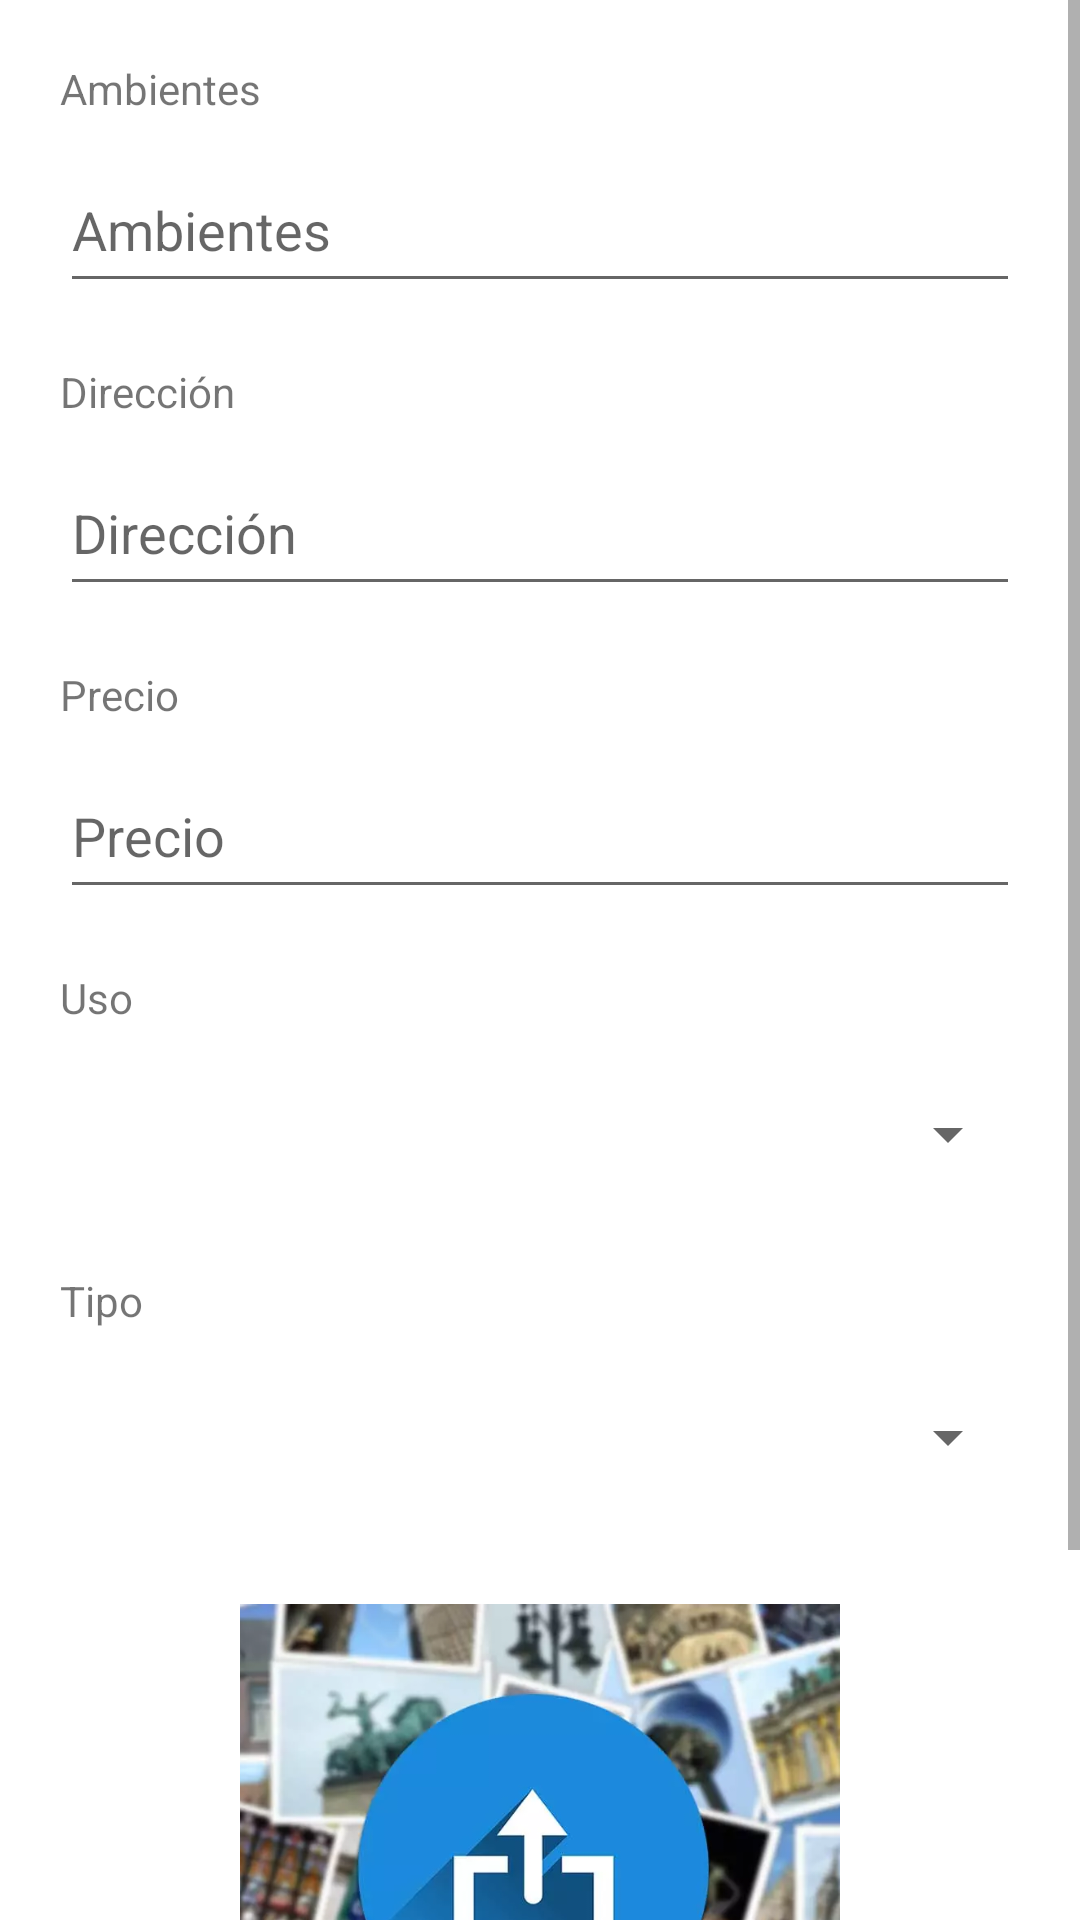

Android layout source for this screen:
<!-- AndroidManifest.xml: application theme Theme.AppInmobiliariaWilgon -->
<!-- res/layout/fragment_nuevo_inmueble.xml -->
<?xml version="1.0" encoding="utf-8"?>
<ScrollView xmlns:android="http://schemas.android.com/apk/res/android"
    xmlns:app="http://schemas.android.com/apk/res-auto"
    xmlns:tools="http://schemas.android.com/tools"
    android:layout_width="match_parent"
    android:layout_height="wrap_content" >

    <androidx.constraintlayout.widget.ConstraintLayout
        android:layout_width="match_parent"
        android:layout_height="wrap_content"
        tools:context=".ui.inmuebles.NuevoInmuebleFragment">

        <TextView
            android:id="@+id/tvNuevoInmuebleAmbientes"
            android:layout_width="match_parent"
            android:layout_height="24dp"
            android:layout_marginTop="20dp"
            android:layout_marginStart="20dp"
            android:layout_marginEnd="20dp"
            android:text="Ambientes"
            app:layout_constraintEnd_toEndOf="parent"
            app:layout_constraintStart_toStartOf="parent"
            app:layout_constraintTop_toTopOf="parent" />

        <EditText
            android:id="@+id/etNuevoInmuebleAmbientes"
            android:layout_width="match_parent"
            android:layout_height="52dp"
            android:ems="10"
            android:inputType="text"
            android:layout_marginTop="5dp"
            android:layout_marginStart="20dp"
            android:layout_marginEnd="20dp"
            android:hint="Ambientes"
            app:layout_constraintEnd_toEndOf="parent"
            app:layout_constraintStart_toStartOf="parent"
            app:layout_constraintTop_toBottomOf="@+id/tvNuevoInmuebleAmbientes" />

        <TextView
            android:id="@+id/tvNuevoInmuebleDireccion"
            android:layout_width="match_parent"
            android:layout_height="24dp"
            android:layout_marginTop="20dp"
            android:layout_marginStart="20dp"
            android:layout_marginEnd="20dp"
            android:text="Dirección"
            app:layout_constraintEnd_toEndOf="parent"
            app:layout_constraintStart_toStartOf="parent"
            app:layout_constraintTop_toBottomOf="@+id/etNuevoInmuebleAmbientes" />

        <EditText
            android:id="@+id/etNuevoInmuebleDireccion"
            android:layout_width="match_parent"
            android:layout_height="52dp"
            android:ems="10"
            android:inputType="text"
            android:layout_marginTop="5dp"
            android:layout_marginStart="20dp"
            android:layout_marginEnd="20dp"
            android:hint="Dirección"
            app:layout_constraintEnd_toEndOf="parent"
            app:layout_constraintStart_toStartOf="parent"
            app:layout_constraintTop_toBottomOf="@+id/tvNuevoInmuebleDireccion" />

        <TextView
            android:id="@+id/tvNuevoInmueblePrecio"
            android:layout_width="match_parent"
            android:layout_height="24dp"
            android:layout_marginTop="20dp"
            android:layout_marginStart="20dp"
            android:layout_marginEnd="20dp"
            android:text="Precio"
            app:layout_constraintEnd_toEndOf="parent"
            app:layout_constraintStart_toStartOf="parent"
            app:layout_constraintTop_toBottomOf="@+id/etNuevoInmuebleDireccion" />

        <EditText
            android:id="@+id/etNuevoInmueblePrecio"
            android:layout_width="match_parent"
            android:layout_height="52dp"
            android:ems="10"
            android:inputType="text"
            android:layout_marginTop="5dp"
            android:layout_marginStart="20dp"
            android:layout_marginEnd="20dp"
            android:hint="Precio"
            app:layout_constraintEnd_toEndOf="parent"
            app:layout_constraintStart_toStartOf="parent"
            app:layout_constraintTop_toBottomOf="@+id/tvNuevoInmueblePrecio" />

        <TextView
            android:id="@+id/tvNuevoInmuebleUso"
            android:layout_width="match_parent"
            android:layout_height="24dp"
            android:layout_marginTop="20dp"
            android:layout_marginStart="20dp"
            android:layout_marginEnd="20dp"
            android:text="Uso"
            app:layout_constraintEnd_toEndOf="parent"
            app:layout_constraintStart_toStartOf="parent"
            app:layout_constraintTop_toBottomOf="@+id/etNuevoInmueblePrecio" />

        <Spinner
            android:id="@+id/spNuevoInmuebleUso"
            android:layout_width="match_parent"
            android:layout_height="52dp"
            android:layout_marginStart="20dp"
            android:layout_marginTop="5dp"
            android:layout_marginEnd="20dp"
            android:ems="10"
            android:hint="Uso"
            android:inputType="text"
            android:spinnerMode="dropdown"
            app:layout_constraintEnd_toEndOf="parent"
            app:layout_constraintHorizontal_bias="0.0"
            app:layout_constraintStart_toStartOf="parent"
            app:layout_constraintTop_toBottomOf="@+id/tvNuevoInmuebleUso" />

        <TextView
            android:id="@+id/tvNuevoInmuebleTipo"
            android:layout_width="match_parent"
            android:layout_height="24dp"
            android:layout_marginTop="20dp"
            android:layout_marginStart="20dp"
            android:layout_marginEnd="20dp"
            android:text="Tipo"
            app:layout_constraintEnd_toEndOf="parent"
            app:layout_constraintStart_toStartOf="parent"
            app:layout_constraintTop_toBottomOf="@+id/spNuevoInmuebleUso" />

        <Spinner
            android:id="@+id/spNuevoInmuebleTipo"
            android:layout_width="match_parent"
            android:layout_height="52dp"
            android:ems="10"
            android:inputType="text"
            android:layout_marginTop="5dp"
            android:layout_marginStart="20dp"
            android:layout_marginEnd="20dp"
            android:hint="Tipo"
            app:layout_constraintEnd_toEndOf="parent"
            app:layout_constraintStart_toStartOf="parent"
            app:layout_constraintTop_toBottomOf="@+id/tvNuevoInmuebleTipo"
            android:spinnerMode="dropdown" />

        <ImageView
            android:id="@+id/ivNuevoInmueble"
            android:layout_width="200dp"
            android:layout_height="200dp"
            android:layout_gravity="center"
            android:layout_marginTop="20dp"
            android:src="@drawable/subirimagen"
            app:layout_constraintEnd_toEndOf="parent"
            app:layout_constraintStart_toStartOf="parent"
            app:layout_constraintTop_toBottomOf="@+id/spNuevoInmuebleTipo" />

        <Button
            android:id="@+id/btNuevoInmuebleCrear"
            android:layout_width="wrap_content"
            android:layout_height="wrap_content"
            android:layout_marginTop="20dp"
            android:text="Crear"
            app:layout_constraintEnd_toEndOf="parent"
            app:layout_constraintStart_toStartOf="parent"
            app:layout_constraintTop_toBottomOf="@+id/ivNuevoInmueble" />

    </androidx.constraintlayout.widget.ConstraintLayout>
</ScrollView>
<!-- resources referenced by this layout -->
<resources>
  <!-- drawable subirimagen: png bitmap (drawable, 498231 bytes) -->
  <style name="Theme.AppInmobiliariaWilgon" parent="Theme.MaterialComponents.DayNight.DarkActionBar">
          
          <item name="colorPrimary">@color/purple_500</item>
          <item name="colorPrimaryVariant">@color/purple_700</item>
          <item name="colorOnPrimary">@color/white</item>
          
          <item name="colorSecondary">@color/teal_200</item>
          <item name="colorSecondaryVariant">@color/teal_700</item>
          <item name="colorOnSecondary">@color/black</item>
          
          <item name="android:statusBarColor">?attr/colorPrimaryVariant</item>
          
      </style>
  <!-- not gathered from this repository: default colours our renderer supplied (Android Studio template values) -->
  <color name="purple_500">#FF6200EE</color>
  <color name="purple_700">#FF3700B3</color>
  <color name="teal_200">#FF03DAC5</color>
  <color name="teal_700">#FF018786</color>
  <color name="black">#FF000000</color>
  <color name="white">#FFFFFFFF</color>
</resources>
